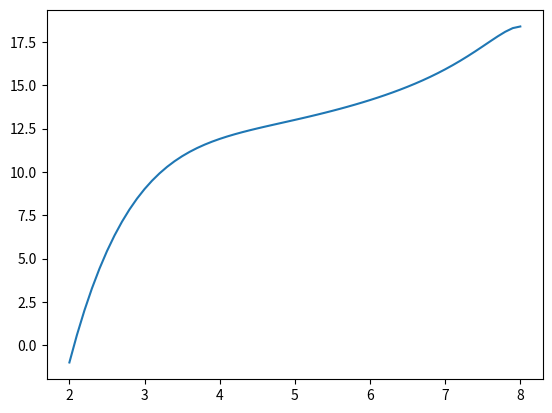

Generate this figure with matplotlib:
import numpy as np
import matplotlib.pyplot as plt


# 1) -------------------------------------------------------------------------------------------------
# Create a mesh with n elements on the interval I and define the corresponding space of continuous
# piecewise linear functions V_{h,0}.
# ----------------------------------------------------------------------------------------------------

def create_mesh(n: int, start: float, end: float):
    # Create a uniform mesh with n elements on the interval I = [start, end]
    nodes = np.linspace(start, end, n + 1) # generates an array of evenly spaced numbers over range I

    return nodes


def quadrature():
    return 0


def shape_functions(x, nodes, n):
    return 0


def assemble_Jacobian():
    return 0


def assemble_residual():
    return 0


def boundary_conditions():
    return 0


def newton_solve():
    return 0







# 2) -------------------------------------------------------------------------------------------------
# Solve the linear system Ae = b, where A is the stiffness matrix and b is the load vector. 
# Use appropriate boundary conditions for the problem.
# ----------------------------------------------------------------------------------------------------

def construct_stiffness_matrix(n:int, nodes, kappa, a):
    A = np.zeros((n + 1, n + 1))  # stiffness matrix

    for i in range(n):
        h = nodes[i+1] - nodes[i]  # element length
        xmid = (nodes[i] + nodes[i+1]) / 2  # midpoint of the element
        amid = a(xmid)  # value of a(x) at the midpoint
        A[i, i] += amid / h
        A[i, i+1] -= amid / h
        A[i+1, i] -= amid / h
        A[i+1, i+1] += amid / h

    A[0,0] += kappa[0]
    A[n, n] += kappa[1]

    return A


def construct_load_vector(n:int, nodes, f):
    b = np.zeros(n + 1)  # load vector

    for i in range(n):
        h = nodes[i+1] - nodes[i]  # element length
        xmid = (nodes[i] + nodes[i+1]) / 2  # midpoint of the element
        fmid = f(xmid)  # value of f(x) at the midpoint
        b[i] += fmid * h / 2
        b[i+1] += fmid * h / 2

    return b


def linear_solve(start, end, n:int, kappa, a, f, g):
    nodes = create_mesh(n, start, end)
    A = construct_stiffness_matrix(n, nodes, kappa, a)
    b = construct_load_vector(n, nodes, f)

    # Apply boundary conditions
    b[0] += kappa[0] * g[0]  # u(0) = g[0]
    b[n] += kappa[1] * g[1]  # u(L) = g[1]

    # Solve the linear system Ae = b
    e = np.linalg.solve(A, b)

    return e, nodes


def example_problem():
    start = 2.0
    end = 8.0
    n = int((end - start)/ 0.1);  # number of elements
    kappa = [10**6, 0];  # boundary condition coefficients
    g = [-1.0, 0.0];  # boundary condition values

    
    def a(x):
        return 0.1 * (5 - 0.6 * x)  # conductivity function a(x)  [thermal conductivity times area]
    
    def f(x):
        return 0.03 * (x - 6)**4  # heat source function f(x)

    e, nodes = linear_solve(start, end, n, kappa, a, f, g)
    plt.plot(nodes, e, label='Numerical Solution')
    plt.show()

    

if __name__ == "__main__":
    example_problem()
